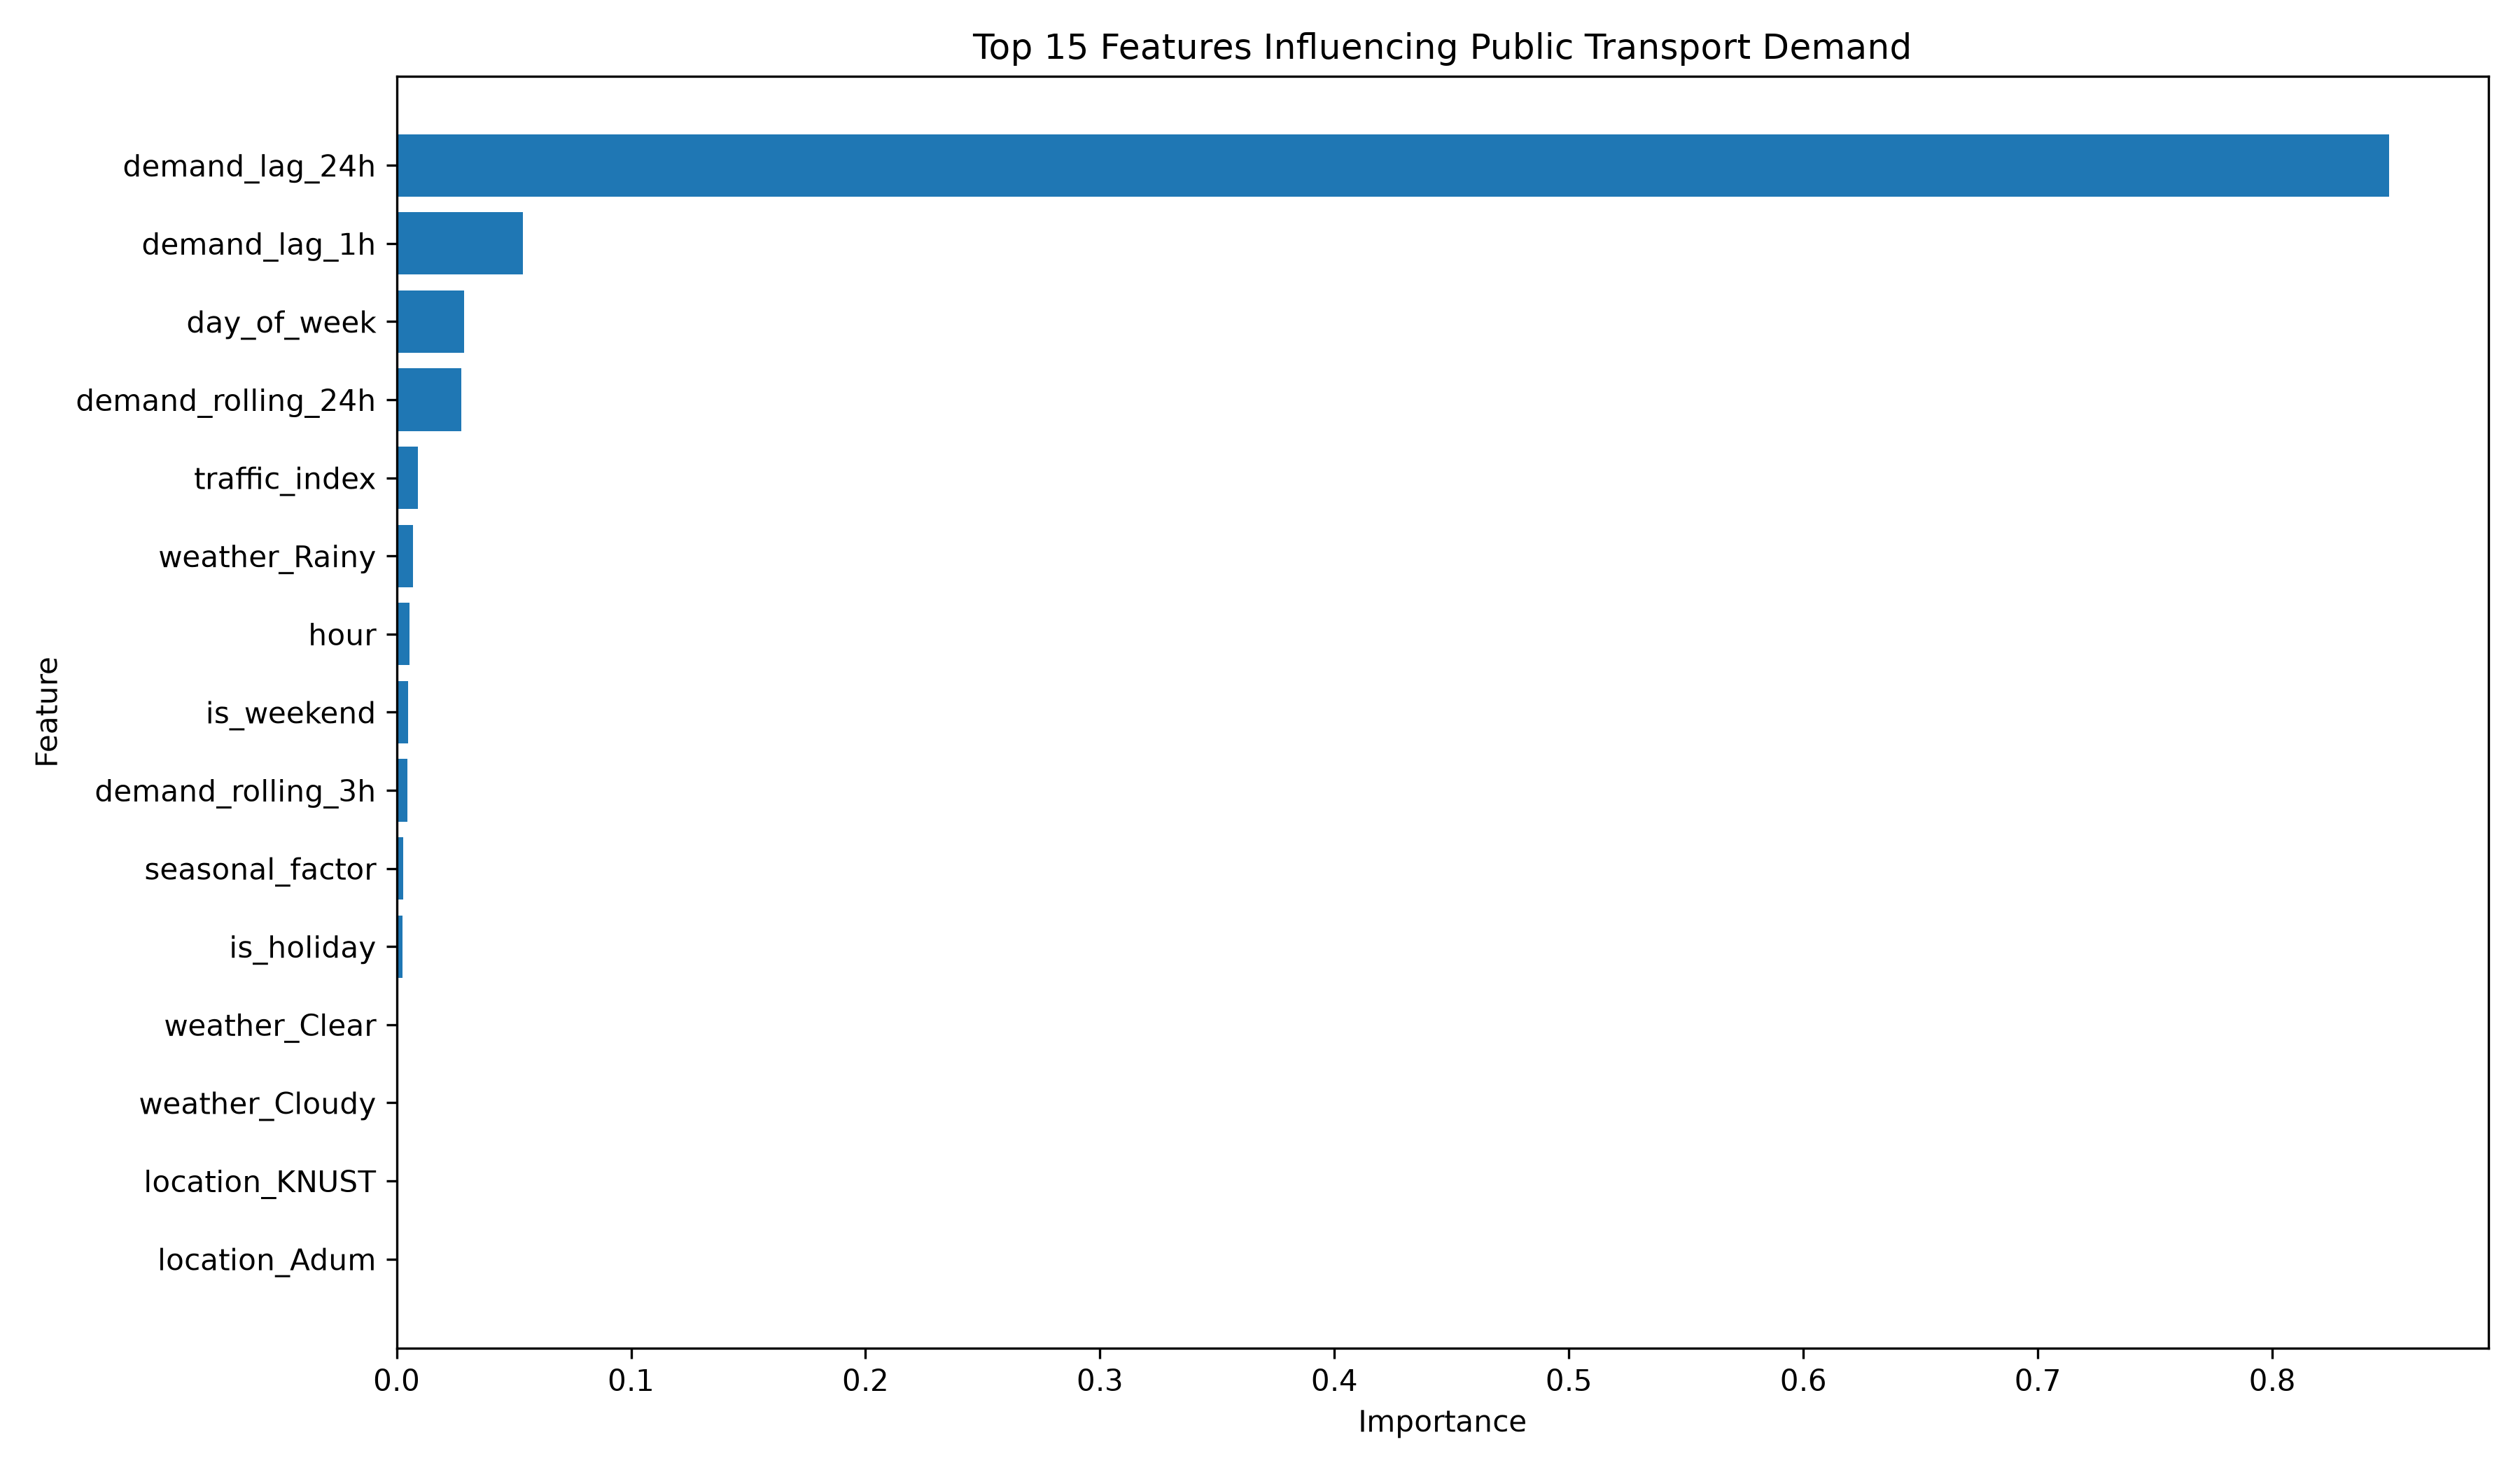

The table this chart was drawn from, first rows:
Feature, Importance
demand_lag_24h, 0.8497
demand_lag_1h, 0.05401
day_of_week, 0.02875
demand_rolling_24h, 0.02754
traffic_index, 0.009177
weather_Rainy, 0.006872
hour, 0.005556
is_weekend, 0.004774
demand_rolling_3h, 0.004704
seasonal_factor, 0.002749
is_holiday, 0.002627
weather_Clear, 0.00063
weather_Cloudy, 0.0004396
location_KNUST, 0.0002776
location_Adum, 0.0002433
location_Kejetia, 0.0002337
location_Suame, 0.0002223
transport_mode_Trotro, 0.0002173
location_Asokwa, 0.0002004
transport_mode_Bus, 0.0001925
location_Oforikrom, 0.0001915
location_Bantama, 0.0001877
location_Tafo, 0.0001514
location_Ahodwo, 0.0001409
location_Ejisu, 0.0001282
transport_mode_Taxi, 9.46896644823847e-05
